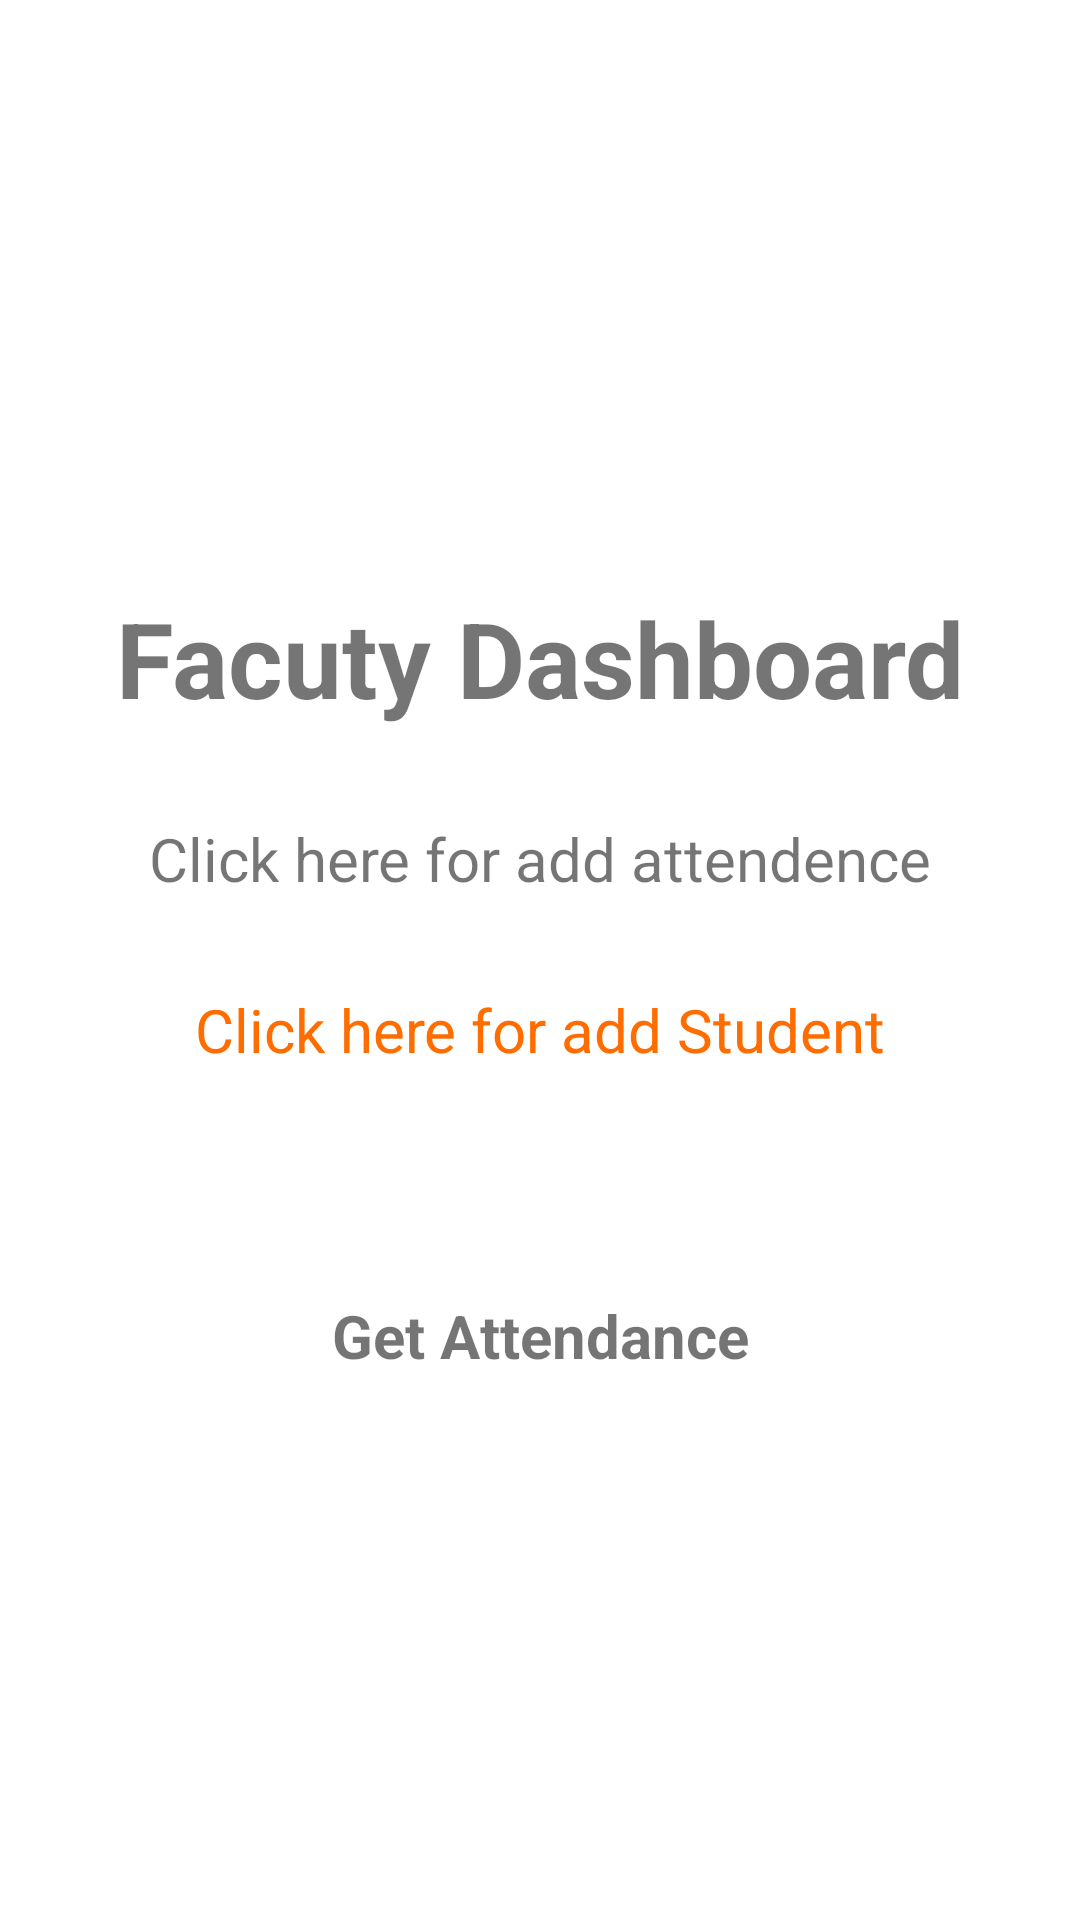

Write the Android layout XML for this screen, with the resource values it uses.
<!-- AndroidManifest.xml: application theme Theme.AttendenceTrackker -->
<!-- res/layout/activity_teacher_dashboard.xml -->
<?xml version="1.0" encoding="utf-8"?>
<LinearLayout
    xmlns:android="http://schemas.android.com/apk/res/android"
    xmlns:app="http://schemas.android.com/apk/res-auto"
    xmlns:tools="http://schemas.android.com/tools"
    android:layout_width="match_parent"
    android:layout_height="match_parent"
    android:orientation="vertical"
    android:gravity="center"
    tools:context=".TeacherDashboard">

    <TextView
        android:layout_width="match_parent"
        android:layout_height="wrap_content"
        android:text="Facuty Dashboard"
        android:textStyle="bold"
        android:textSize="35dp"
        android:id="@+id/dashboard"
        android:gravity="center"
        android:layout_margin="15sp"/>

    <TextView
        android:id="@+id/attendence"
        android:layout_width="match_parent"
        android:layout_height="wrap_content"
        android:layout_margin="15dp"
        android:gravity="center"
        android:text="Click here for add attendence"
        android:textSize="20sp" />

    <TextView
            android:layout_width="match_parent"
            android:layout_height="wrap_content"
            android:text="Click here for add Student"
            android:textSize="20sp"
            android:textColor="#FF6D00"
            android:gravity="center"
            android:layout_margin="15dp"
            android:id="@+id/student"/>


    <TextView
        android:layout_width="match_parent"
        android:layout_height="wrap_content"
        android:text="Get Attendance"
        android:textStyle="bold"
        android:textSize="20sp"
        android:gravity="center"
        android:layout_marginTop="60dp"
        android:id="@+id/track"/>

</LinearLayout>
<!-- resources referenced by this layout -->
<resources>
  <style name="Theme.AttendenceTrackker" parent="Theme.MaterialComponents.DayNight.DarkActionBar">
          
          <item name="colorPrimary">@color/purple_500</item>
          <item name="colorPrimaryVariant">@color/purple_700</item>
          <item name="colorOnPrimary">@color/white</item>
          
          <item name="colorSecondary">@color/teal_200</item>
          <item name="colorSecondaryVariant">@color/teal_700</item>
          <item name="colorOnSecondary">@color/black</item>
          
          <item name="android:statusBarColor" tools:targetApi="l">?attr/colorPrimaryVariant</item>
          
      </style>
  <!-- not gathered from this repository: default colours our renderer supplied (Android Studio template values) -->
  <color name="purple_500">#FF6200EE</color>
  <color name="purple_700">#FF3700B3</color>
  <color name="teal_200">#FF03DAC5</color>
  <color name="teal_700">#FF018786</color>
  <color name="black">#FF000000</color>
  <color name="white">#FFFFFFFF</color>
</resources>
